pico-8 play session: hold → + tap 🅾

[t = 1 s] hold → ~1s, tap 🅾 ~2×
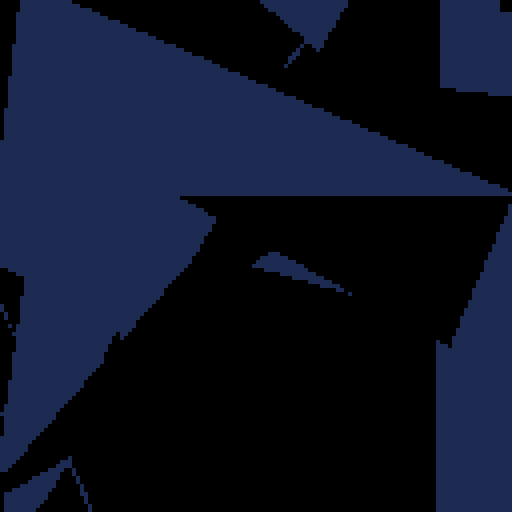
[t = 2 s] hold → ~2s, tap 🅾 ~4×
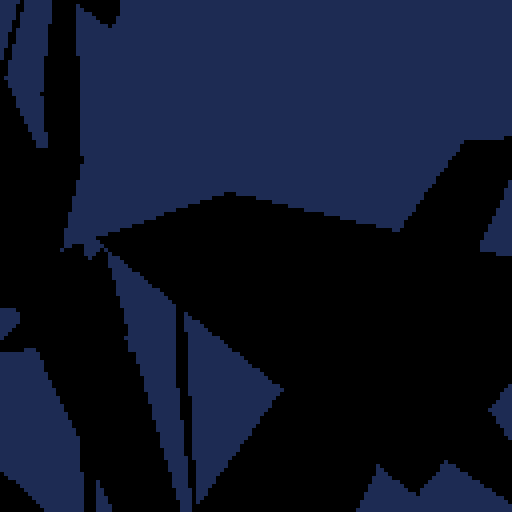
[t = 6 s] hold → ~6s, tap 🅾 ~10×
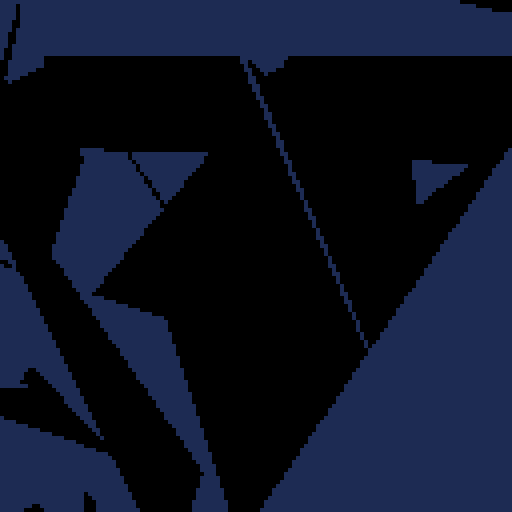

pico-8 cartridge
version 42
__lua__
--triangle fill thunderdome rnd 2
--by musurca and p01

count_triangles = 256
--count_triangles = 10
count_repeat = 60
method_index = 1

ntable={}
flattable={}
--extentx=0
--extenty=127
extentx=-50
extenty=127+50

--high fps
--_set_fps(60)

-- added srand in hopes of making it more consistent
--srand(4)
srand(23) --low score and make a difference

function rndextents() return flr(extentx+rnd(extenty-extentx)) end

function flat2n(t)
  return {{t[1], t[2]},{t[3], t[4]}, {t[5], t[6]}, t[7]}
end

for i=1,count_triangles do
local t={
  rndextents(), rndextents(),
  rndextents(), rndextents(),
  rndextents(), rndextents(),
  flr(rnd(2))
}
ntable[i] = flat2n(t)
flattable[i] = t
end



--@catatafish
-- expects an array in the form { x0, y0, x1, y1, x2, y2, color }
function gfx_draw(vbuf)
 local v0x, v0y, v1x, v1y, v2x, v2y = vbuf[1], vbuf[2], vbuf[3], vbuf[4], vbuf[5], vbuf[6]
 if v1y<v0y then
  v0x,v1x = v1x,v0x
  v0y,v1y = v1y,v0y
 end
 if v2y<v0y then
  v0x,v2x = v2x,v0x
  v0y,v2y = v2y,v0y
 end
 if v2y<v1y then
  v1x,v2x = v2x,v1x
  v1y,v2y = v2y,v1y
 end
 color(vbuf[7])
 if v0y == v1y then -- flat top
  rasterizetri_top(v0x,v0y,v1x,v2x,v2y)
 elseif v1y == v2y then -- flat bottom
  rasterizetri_bottom(v0x,v0y,v1x,v2x,v2y)
 else -- general case
  local newx = v0x + ((v1y-v0y)*(v2x-v0x)/(v2y-v0y))
  rasterizetri_bottom(v0x,v0y,newx,v1x,v1y)
  rasterizetri_top(v1x,v1y,newx,v2x,v2y)
 end -- triangle cases
 --end -- triangle loop
end

function rasterizetri_top(v0x,v0y, v1x, v2x,v2y)
if (v1x<v0x) v0x, v1x = v1x, v0x
local height=v2y-v0y
local dx_left, dx_right = (v2x-v0x)/height, (v2x-v1x)/height
if v0y<0 then
v0x-=dx_left*v0y
v1x-=dx_right*v0y
v0y=0
end
if (v2y>128) v2y=128
if(v0y<v2y) then
for y=v0y,v2y do
rectfill(v0x,y,v1x,y)
v0x+=dx_left
v1x+=dx_right
end
end
end

function rasterizetri_bottom(v0x,v0y, v1x,v2x,v2y)
 if (v2x<v1x) v1x, v2x = v2x, v1x
 local height=v2y-v0y
 local dx_left, dx_right, xend = (v1x-v0x)/height, (v2x-v0x)/height, v0x
 if v0y<0 then
  v0x -=dx_left*v0y
  xend-=dx_right*v0y
  v0y=0
 end
 if (v2y>128) v2y=128
 if(v0y<v2y) then
  for y=v0y,v2y do
   rectfill(v0x,y,xend,y)
   v0x+=dx_left
   xend+=dx_right
  end
 end
end


--@p01
function p01_triangle_163(x0,y0,x1,y1,x2,y2,col)
 color(col)
 if(y1<y0)x0,x1,y0,y1=x1,x0,y1,y0
 if(y2<y0)x0,x2,y0,y2=x2,x0,y2,y0
 if(y2<y1)x1,x2,y1,y2=x2,x1,y2,y1
 col=x0+(x2-x0)/(y2-y0)*(y1-y0)
 p01_trapeze_h(x0,x0,x1,col,y0,y1)
 p01_trapeze_h(x1,col,x2,x2,y1,y2)
end
function p01_trapeze_h(l,r,lt,rt,y0,y1)
 lt,rt=(lt-l)/(y1-y0),(rt-r)/(y1-y0)
 if(y0<0)l,r,y0=l-y0*lt,r-y0*rt,0
 y1=min(y1,128)
 for y0=y0,y1 do
  rectfill(l,y0,r,y0)
  l+=lt
  r+=rt
 end
end
function p01_trapeze_w(t,b,tt,bt,x0,x1)
 tt,bt=(tt-t)/(x1-x0),(bt-b)/(x1-x0)
 if(x0<0)t,b,x0=t-x0*tt,b-x0*bt,0
 x1=min(x1,128)
 for x0=x0,x1 do
  rectfill(x0,t,x0,b)
  t+=tt
  b+=bt
 end
end
function p01_triangle_335(x0,y0,x1,y1,x2,y2,col)
 color(col)
 if(y1<y0)x0,x1,y0,y1=x1,x0,y1,y0
 if(y2<y0)x0,x2,y0,y2=x2,x0,y2,y0
 if(y2<y1)x1,x2,y1,y2=x2,x1,y2,y1
 if max(x2,max(x1,x0))-min(x2,min(x1,x0)) > y2-y0 then
  col=x0+(x2-x0)/(y2-y0)*(y1-y0)
  p01_trapeze_h(x0,x0,x1,col,y0,y1)
  p01_trapeze_h(x1,col,x2,x2,y1,y2)
 else
  if(x1<x0)x0,x1,y0,y1=x1,x0,y1,y0
  if(x2<x0)x0,x2,y0,y2=x2,x0,y2,y0
  if(x2<x1)x1,x2,y1,y2=x2,x1,y2,y1
  col=y0+(y2-y0)/(x2-x0)*(x1-x0)
  p01_trapeze_w(y0,y0,y1,col,x0,x1)
  p01_trapeze_w(y1,col,y2,y2,x1,x2)
 end
end



--@nusan
function clip(v)
 return max(-1,min(128,v))
end

function steptri(x1,y1,x2,y2,x3,y3,c)
 if(y2<y1) then
  if(y3<y2) then
   y1,y3=y3,y1
   x1,x3=x3,x1
  else
   y1,y2=y2,y1
   x1,x2=x2,x1
  end
 else if(y3<y1) then
  y1,y3=y3,y1
  x1,x3=x3,x1
 end
 end
 y1 += 0.001 -- offset to avoid divide per 0
 local miny = min(y2,y3)
 local maxy = max(y2,y3)
 local fx = x2
 if(y2<y3) then
  fx = x3
 end
 local d12 = (y2-y1)
 if(d12 != 0) then
  d12 = 1.0/d12
 end
 local d13 = (y3-y1)
 if(d13 != 0) then
  d13 = 1.0/d13
 end
 local cl_y1 = clip(y1)
 local cl_miny = clip(miny)
 local cl_maxy = clip(maxy)
 local steps = (x3-x1) * d13
 local stepe = (x2-x1) * d12
 local sx = steps*(cl_y1-y1)+x1
 local ex = stepe*(cl_y1-y1)+x1
 for y=cl_y1,cl_miny do
  rectfill(sx,y,ex,y,c)
  sx += steps
  ex += stepe
 end
 sx = steps*(miny-y1)+x1
 ex = stepe*(miny-y1)+x1
 local df = (maxy-miny)
 if(df != 0) df = 1.0/df
 local step2s = (fx-sx) * df
 local step2e = (fx-ex) * df
 local sx2 = sx + step2s*(cl_miny-miny)
 local ex2 = ex + step2e*(cl_miny-miny)
 for y=cl_miny,cl_maxy do
  rectfill(sx2,y,ex2,y,c)
  sx2 += step2s
  ex2 += step2e
 end
end

--@creamdog
function sort2dvectors(list)
 for i=1,#list do
 for j=1,#list do
  if i != j then
   local x1 = list[i][1]
   local y1 = list[i][2]
   local x2 = list[j][1]
   local y2 = list[j][2]
   if y2 > y1 then
    local tmp = list[i]
    list[i] = list[j]
    list[j] = tmp
   elseif y2 == y1 then
    if x2 > x1 then
    local tmp = list[i]
    list[i] = list[j]
    list[j] = tmp
    end
   end
  end
 end
 end
 return list
end

function creamdog_tri(x1,y1,x2,y2,x3,y3,col)
 local list = {{flr(x1),flr(y1)},{flr(x2),flr(y2)},{flr(x3),flr(y3)}}
 list = sort2dvectors(list)

 local xs = list[1][1]
 local xe = list[1][1]

 local vx1 = (list[2][1]-list[1][1])/(list[2][2]-list[1][2])
 local vx2 = (list[3][1]-list[2][1])/(list[3][2]-list[2][2])
 local vx3 = (list[3][1]-list[1][1])/(list[3][2]-list[1][2])

 if flr((list[2][2]-list[1][2])) == 0 then
  vx2 = vx3
  xe = list[2][1]
  vx3 = (list[3][1]-list[2][1])/(list[3][2]-list[2][2])
 end
 for y=list[1][2],list[3][2],1 do
  if (y >= 0 and y <=127) then
   local x1 = xs
   local x2 = xe
   if (x1 < 0) x1 = 0
   if (x1 > 128) x1 = 128
   if (x2 < 0) x2 = 0
   if (x2 > 128) x2 = 128
   local l = sqrt((x1-x2)*(x1-x2))
   local mx = flr(min(x1,x2))
   local addr = 0x6000+y*64+flr(mx/2)
   memset(addr, col+col*16, -flr(-(l/2)))
  end
  if y < list[2][2] then
   xs += vx1
  elseif y >= list[2][2] then
   xs += vx2
  end
  xe += vx3
 end
 return list
end

--by @electricgryphon
function solid_trifill_v3( x1,y1,x2,y2,x3,y3, color1)
local min_x=min(x1,min(x2,x3))
if(min_x>127)return
local max_x=max(x1,max(x2,x3))
if(max_x<0)return
local min_y=min(y1,min(y2,y3))
if(min_y>127)return
local max_y=max(y1,max(y2,y3))
if(max_y<0)return
local x1=band(x1,0xffff)
local x2=band(x2,0xffff)
local y1=band(y1,0xffff)
local y2=band(y2,0xffff)
local x3=band(x3,0xffff)
local y3=band(y3,0xffff)
local width=min(127,max_x)-max(0,min_x)
local height=min(127,max_y)-max(0,min_y)
if(width>height)then --wide triangle
local nsx,nex
--sort y1,y2,y3
if(y1>y2)then
y1,y2=y2,y1
x1,x2=x2,x1
end
if(y1>y3)then
y1,y3=y3,y1
x1,x3=x3,x1
end
if(y2>y3)then
y2,y3=y3,y2
x2,x3=x3,x2
end
if(y1!=y2)then
local delta_sx=(x3-x1)/(y3-y1)
local delta_ex=(x2-x1)/(y2-y1)
if(y1>0)then
nsx=x1
nex=x1
min_y=y1
else --top edge clip
nsx=x1-delta_sx*y1
nex=x1-delta_ex*y1
min_y=0
end
max_y=min(y2,128)
for y=min_y,max_y-1 do
rectfill(nsx,y,nex,y,color1)
nsx+=delta_sx
nex+=delta_ex
end
else --where top edge is horizontal
nsx=x1
nex=x2
end
if(y3!=y2)then
local delta_sx=(x3-x1)/(y3-y1)
local delta_ex=(x3-x2)/(y3-y2)
min_y=y2
max_y=min(y3,128)
if(y2<0)then
nex=x2-delta_ex*y2
nsx=x1-delta_sx*y1
min_y=0
end
for y=min_y,max_y do
rectfill(nsx,y,nex,y,color1)
nex+=delta_ex
nsx+=delta_sx
end
else --where bottom edge is horizontal
rectfill(nsx,y3,nex,y3,color1)
end
else --tall triangle -----------------------------------<><>----------------
local nsy,ney
--sort x1,x2,x3
if(x1>x2)then
x1,x2=x2,x1
y1,y2=y2,y1
end
if(x1>x3)then
x1,x3=x3,x1
y1,y3=y3,y1
end
if(x2>x3)then
x2,x3=x3,x2
y2,y3=y3,y2
end
if(x1!=x2)then
local delta_sy=(y3-y1)/(x3-x1)
local delta_ey=(y2-y1)/(x2-x1)
if(x1>0)then
nsy=y1
ney=y1
min_x=x1
else --top edge clip
nsy=y1-delta_sy*x1
ney=y1-delta_ey*x1
min_x=0
end
max_x=min(x2,128)
for x=min_x,max_x-1 do
rectfill(x,nsy,x,ney,color1)
nsy+=delta_sy
ney+=delta_ey
end
else --where top edge is horizontal
nsy=y1
ney=y2
end
if(x3!=x2)then
local delta_sy=(y3-y1)/(x3-x1)
local delta_ey=(y3-y2)/(x3-x2)
min_x=x2
max_x=min(x3,128)
if(x2<0)then
ney=y2-delta_ey*x2
nsy=y1-delta_sy*x1
min_x=0
end
for x=min_x,max_x do
rectfill(x,nsy,x,ney,color1)
ney+=delta_ey
nsy+=delta_sy
end
else --where bottom edge is horizontal
rectfill(x3,nsy,x3,ney,color1)
end
end
end

-- eg latest trifill
function shade_trifill(x1,y1,x2,y2,x3,y3, col)
  color(col)
  local x1=band(x1,0xffff)
  local x2=band(x2,0xffff)
  local y1=band(y1,0xffff)
  local y2=band(y2,0xffff)
  local x3=band(x3,0xffff)
  local y3=band(y3,0xffff)

  local nsx,nex
  --sort y1,y2,y3
  if(y1>y2)then
  y1,y2=y2,y1
  x1,x2=x2,x1
  end

  if(y1>y3)then
  y1,y3=y3,y1
  x1,x3=x3,x1
  end

  if(y2>y3)then
  y2,y3=y3,y2
  x2,x3=x3,x2
  end

  if(y1!=y2)then
  local delta_sx=(x3-x1)/(y3-y1)
  local delta_ex=(x2-x1)/(y2-y1)

  if(y1>0)then
  nsx=x1
  nex=x1
  min_y=y1
  else --top edge clip
  nsx=x1-delta_sx*y1
  nex=x1-delta_ex*y1
  min_y=0
  end

  max_y=min(y2,128)

  for y=min_y,max_y-1 do

  rectfill(nsx,y,nex,y)
  nsx+=delta_sx
  nex+=delta_ex
  end
  else --where top edge is horizontal
  nsx=x1
  nex=x2
  end
  if(y3!=y2)then
  local delta_sx=(x3-x1)/(y3-y1)
  local delta_ex=(x3-x2)/(y3-y2)
  min_y=y2
  max_y=min(y3,128)
  if(y2<0)then
  nex=x2-delta_ex*y2
  nsx=x1-delta_sx*y1
  min_y=0
  end
  for y=min_y,max_y do
  rectfill(nsx,y,nex,y)
  nex+=delta_ex
  nsx+=delta_sx
  end
  else --where bottom edge is horizontal
  rectfill(nsx,y3,nex,y3)
  end
end


--by @musurca
function musurca_triangle(p0,p1,p2,c)
  color(c)
 --determine orientation of pts
 local p_left,p_mid,p_right

 if p0[1]<p1[1] and p0[1]<p2[1] then
  p_left=p0
  if p1[1]<p2[1] then
   p_mid,p_right=p1,p2
  else
   p_mid,p_right=p2,p1
  end
 elseif p1[1]<p0[1] and p1[1]<p2[1] then
  p_left=p1
  if p0[1]<p2[1] then
   p_mid,p_right=p0,p2
  else
   p_mid,p_right=p2,p0
  end
 elseif p2[1]<p0[1] and p2[1]<p1[1] then
  p_left=p2
  if p0[1]<p1[1] then
   p_mid,p_right=p0,p1
  else
   p_mid,p_right=p1,p0
  end
 else -- one pt.x==another pt.x
  if p0[1]<p1[1] or p0[1]<p2[1] then
   p_left=p0
   if p1[1]<p2[1] then
    p_mid,p_right=p1,p2
   else
    p_mid,p_right=p2,p1
   end
  elseif p1[1]<p0[1] or p1[1]<p2[1] then
   p_left=p1
   if p0[1]<p2[1] then
    p_mid,p_right=p0,p2
   else
    p_mid,p_right=p2,p0
   end
  else
   p_left=p2
   if p0[1]<p2[1] then
    p_mid,p_right=p0,p2
   else
    p_mid,p_right=p2,p0
   end
  end
 end

 --p_left[1]+=0.5
 --p_left[2]+=0.5
 --p_mid[1]+=0.5
 --p_mid[2]+=0.5
 --p_right[1]+=0.5
 --p_right[2]+=0.5

 --calculate right triangles
 local base_dist=p_right[1]-p_left[1]
 local seg1_dist=p_mid[1]-p_left[1]
 local seg2_dist=base_dist-seg1_dist

 local base_yinc,seg1_yinc,seg2_yinc

 if base_dist==0 then
  base_yinc=0
 else
  base_yinc=(p_right[2]-p_left[2])/base_dist
 end
 if seg1_dist<=0 then
  seg1_yinc=0
 else
  seg1_yinc=(p_mid[2]-p_left[2])/seg1_dist
 end
 if seg2_dist<=0 then
  seg2_yinc=0
 else
  seg2_yinc=(p_right[2]-p_mid[2])/seg2_dist
 end

 --start rasterizing
 local x=p_left[1]
 local y0=p_left[2]
 local y1=y0
 local off

 --make sure we don't waste time
 --rastering outside the canvas
 if x<0 then
  seg1_dist=seg1_dist+x
  if seg1_dist>0 then
   off=-x
  else
   off=seg1_dist-x
  end
  y0+=(off*seg1_yinc)
  y1+=(off*base_yinc)
  x+=off
 end

 if x+seg1_dist>=128 then
  seg1_dist=128-x
  seg2_dist=0
 end

 --raster first triangle
 for i=1,seg1_dist do
  rectfill(x,y0,x,y1)
  y0+=seg1_yinc
  y1+=base_yinc
  x+=1
 end

 y0=p_mid[2]

 if x<0 then
  seg2_dist=seg2_dist+x
  if seg2_dist>0 then
   off=-x
  else
   off=seg2_dist-x
  end
  y0+=off*seg2_yinc
  y1+=off*base_yinc
  x+=off
 end

 if x+seg2_dist>=128 then
  seg2_dist=128-x
 end

 --raster second triangle
 for i=1,seg2_dist do
  rectfill(x,y0,x,y1)
  y0=y0+seg2_yinc
  y1=y1+base_yinc
  x=x+1
 end

 --ensure thin triangles
 --don't disappear
 --line(p_left[1],p_left[2],p_mid[1],p_mid[2])
 --line(p_mid[1],p_mid[2],p_right[1],p_right[2])
end

tests={}

-->8
--proc branch goto local func
----add(tests, {len=229, author="shiftalow(hv)", fn=function(i) local v=flattable[i] pelogen_tri_hv(v[1],v[2],v[3],v[4],v[5],v[6],v[7]) end},1)
----add(tests, {len=261, author="shiftalow(hvdfif)", fn=function(i) local v=flattable[i] pelogen_tri_hvdfif(v[1],v[2],v[3],v[4],v[5],v[6],v[7]) end},1)
add(tests, {len=272, author="shiftalow(hvb)", fn=function(i) local v=flattable[i] pelogen_tri_hvb(v[1],v[2],v[3],v[4],v[5],v[6],v[7]) end},1)
add(tests, {len=273, author="shiftalow(hvb&-1)", fn=function(i) local v=flattable[i] pelogen_tri_hvbam(v[1],v[2],v[3],v[4],v[5],v[6],v[7]) end},1)
add(tests, {len=273, author="shiftalow(hvb&ffff)", fn=function(i) local v=flattable[i] pelogen_tri_hvbaf(v[1],v[2],v[3],v[4],v[5],v[6],v[7]) end},1)

--lowest token
--add(tests, {len=113, author="shiftalow(low)", fn=function(i) local v=flattable[i] pelogen_tri_low(v[1],v[2],v[3],v[4],v[5],v[6],v[7]) end},1)
--
----top clipping
--add(tests, {len=140, author="shiftalow(tclip)", fn=function(i) local v=flattable[i] pelogen_tri_tclip(v[1],v[2],v[3],v[4],v[5],v[6],v[7]) end},1)
----add(tests, {len=148, author="shiftalow(tclipdfif)", fn=function(i) local v=flattable[i] pelogen_tri_tclipdfif(v[1],v[2],v[3],v[4],v[5],v[6],v[7]) end},1)
--
----old
--add(tests, {len=308, author="shiftalow(308)", fn=function(i) local v=ntable[i] pelogen_tri_308(v[1],v[2],v[3],v[4],v[5],v[6],v[7]) end},1)
--add(tests, {len=176, author="shiftalow(176)", fn=function(i) local v=ntable[i] pelogen_tri_176(v[1],v[2],v[3],v[4]) end},1)
--add(tests, {len=129, author="shiftalow(129)", fn=function(i) local v=flattable[i] pelogen_tri_129(v[1],v[2],v[3],v[4],v[5],v[6],v[7]) end},1)
--common release
--add(tests, {len=128, author="shiftalow", fn=function(i) local v=flattable[i] pelogen_tri_o(v[1],v[2],v[3],v[4],v[5],v[6],v[7]) end},1)


yscale=1
xscale=1

--by @shiftalow
-- 273 convert to integer with &0xffff
function pelogen_tri_hvbaf(l,t,c,m,r,b,col)
	color(col)
	local a=rectfill
	::_w_::
 if(t>m)l,t,c,m=c,m,l,t
 if(m>b)c,m,r,b=r,b,c,m
 if(t>m)l,t,c,m=c,m,l,t

	local q,p=l,c
	if (q<c) q=c
	if (q<r) q=r
	if (p>l) p=l
	if (p>r) p=r
	if b-t>q-p then
		l,t,c,m,r,b,col=t,l,m,c,b,r
		goto _w_
	end

	local e,j,i=l,(r-l)/(b-t)
	while m do
		i=(c-l)/(m-t)
		local f=(m&0xffff)-1
		f=f>127 and 127 or f
		if(t<0)t,l,e=0,l-i*t,b and e-j*t or e
		if col then
			for t=t&0xffff,f do
				a(l,t,e,t)
				l=i+l
				e=j+e
			end
		else
			for t=t&0xffff,f do
				a(t,l,t,e)
				l=i+l
				e=j+e
			end
		end
		l,t,m,c,b=c,m,b,r
	end
	if i<8 and i>-8 then
		if col then
			pset(r,t)
		else
			pset(t,r)
		end
	end
end

--by @shiftalow
-- 273 convert to integer with &-1
function pelogen_tri_hvbam(l,t,c,m,r,b,col)
	color(col)
	local a=rectfill
	::_w_::
 if(t>m)l,t,c,m=c,m,l,t
 if(m>b)c,m,r,b=r,b,c,m
 if(t>m)l,t,c,m=c,m,l,t

	local q,p=l,c
	if (q<c) q=c
	if (q<r) q=r
	if (p>l) p=l
	if (p>r) p=r
	if b-t>q-p then
		l,t,c,m,r,b,col=t,l,m,c,b,r
		goto _w_
	end

	local e,j,i=l,(r-l)/(b-t)
	while m do
		i=(c-l)/(m-t)
		local f=(m&-1)-1
		f=f>127 and 127 or f
		if(t<0)t,l,e=0,l-i*t,b and e-j*t or e
		if col then
			for t=t&-1,f do
				a(l,t,e,t)
				l=i+l
				e=j+e
			end
		else
			for t=t&-1,f do
				a(t,l,t,e)
				l=i+l
				e=j+e
			end
		end
		l,t,m,c,b=c,m,b,r
	end
	if i<8 and i>-8 then
		if col then
			pset(r,t)
		else
			pset(t,r)
		end
	end
end

--by @shiftalow
-- 272 proc branch goto beginning
function pelogen_tri_hvb(l,t,c,m,r,b,col)
	color(col)
	local a=rectfill
	::_w_::
 if(t>m)l,t,c,m=c,m,l,t
 if(m>b)c,m,r,b=r,b,c,m
 if(t>m)l,t,c,m=c,m,l,t

	local q,p=l,c
	if (q<c) q=c
	if (q<r) q=r
	if (p>l) p=l
	if (p>r) p=r
	if b-t>q-p then
		l,t,c,m,r,b,col=t,l,m,c,b,r
		goto _w_
	end

	local e,j,i=l,(r-l)/(b-t)
	while m do
		i=(c-l)/(m-t)
		local f=m\1-1
		f=f>127 and 127 or f
		if(t<0)t,l,e=0,l-i*t,b and e-j*t or e
		if col then
			for t=t\1,f do
				a(l,t,e,t)
				l=i+l
				e=j+e
			end
		else
			for t=t\1,f do
				a(t,l,t,e)
				l=i+l
				e=j+e
			end
		end
		l,t,m,c,b=c,m,b,r
	end
	if i<8 and i>-8 then
		if col then
			pset(r,t)
		else
			pset(t,r)
		end
	end
end

-- 261 proc branch goto
function pelogen_tri_hvdfif(l,t,c,m,r,b,col)
	color(col)
	local a=rectfill
	::_w_::
	while t>m or m>b do
		l,t,c,m=c,m,l,t
		while m>b do
			c,m,r,b=r,b,c,m
		end
		local q,p=l,c
		if (q<c) q=c
		if (q<r) q=r
		if (p>l) p=l
		if (p>r) p=r
		if b-t>q-p then
			l,t,c,m,r,b,col=t,l,m,c,b,r
			goto _w_
		end
	end

	local e,j,i=l,(r-l)/(b-t)
	while m do
		i=(c-l)/(m-t)
		local f=m\1-1
		if f>127 then
			f=127
		end
		if(t<0)t,l,e=0,l-i*t,b and e-j*t or e
		if col then
			for t=t\1,f do
				a(l,t,e,t)
				l=i+l
				e=j+e
			end
		else
			for t=t\1,f do
				a(t,l,t,e)
				l=i+l
				e=j+e
			end
		end
		l,t,m,c,b=c,m,b,r
	end
	if i<8 and i>-8 then
		if col then
			pset(r,t)
		else
			pset(t,r)
		end
	end
end

-- 229 proc branch goto
function pelogen_tri_hv(l,t,c,m,r,b,col)
	color(col)
	local a=rectfill
	::_w_::
	while t>m or m>b do
		l,t,c,m=c,m,l,t
		while m>b do
			c,m,r,b=r,b,c,m
		end
		if b-t>max(max(l,c),r)-min(min(l,c),r) then
			l,t,c,m,r,b,col=t,l,m,c,b,r
			goto _w_
		end
	end
	local e,j,i=l,(r-l)/(b-t)
	while m do
		i=(c-l)/(m-t)
		local f=min(flr(m)-1,127)
		if(t<0)t,l,e=0,l-i*t,b and e-j*t or e
		if col then
			for t=flr(t),f do
				a(l,t,e,t)
				l=i+l
				e=j+e
			end
		else
			for t=flr(t),f do
				a(t,l,t,e)
				l=i+l
				e=j+e
			end
		end
		l,t,m,c,b=c,m,b,r
	end
	if abs(i)<8 then
		if col then
			pset(r,t)
		else
			pset(t,r)
		end
	end
end

--140(top clipping)
function pelogen_tri_tclip(l,t,c,m,r,b,col)
	color(col)
	local a=rectfill
	while t>m or m>b do
		l,t,c,m=c,m,l,t
		while m>b do
			c,m,r,b=r,b,c,m
		end
	end
	local e,j=l,(r-l)/(b-t)
	while m do
		local i=(c-l)/(m-t)
		if(t<0)t,l,e=0,l-i*t,b and e-j*t or e
		for t=flr(t),min(flr(m)-1,127) do
			a(l,t,e,t)
			l+=i
			e+=j
		end
		l,t,m,c,b=c,m,b,r
	end
	pset(r,t)
end

--113
function pelogen_tri_low(l,t,c,m,r,b,col)
	color(col)
	while t>m or m>b do
		l,t,c,m=c,m,l,t
		while m>b do
			c,m,r,b=r,b,c,m
		end
	end
	local e,j=l,(r-l)/(b-t)
	while m do
		local i=(c-l)/(m-t)
		for t=flr(t),min(flr(m)-1,127) do
			rectfill(l,t,e,t)
			l+=i
			e+=j
		end
		l,t,m,c,b=c,m,b,r
	end
	pset(r,t)
end




-->8
--308 [old] token(top clipping & v-h processing branch)
function pelogen_tri_308(v1,v2,v3,col)
color(col)
local l,c,r,t,m,b=pelogen_sort(v1,v2,v3,2)
if abs(r-l)>abs(b-t) then
v1,v2,v3=l,t,0
local j=(r-l)/(b-t)
while t~=b do
local i=(c-l)/(m-t)
if(t<0) t,l,v1,v3=0,l-i*t,v1-j*(t-v3),m
for t=t,min(m-1,127) do
rectfill(l,t,v1,t)
l+=i
v1+=j
end
c,l,t,m=r,c,m,b
end
else
l,c,r,t,m,b=pelogen_sort(v1,v2,v3,1)
v1,v2,v3=l,t,0
local j=(b-t)/(r-l)
while l~=r do
local i=(m-t)/(c-l)
if(l<0) l,t,v2,v3=0,t-i*l,v2-j*(l-v3),c
for l=l,min(c-1,127) do
rectfill(l,t,l,v2)
t+=i
v2+=j
end
m,t,l,c=b,m,c,r
end
end
end
function pelogen_sort(v1,v2,v3,v)
if(v1[v]>v2[v]) v1,v2=v2,v1
if(v1[v]>v3[v]) v1,v3=v3,v1
if(v2[v]>v3[v]) v3,v2=v2,v3
return flr(v1[1]),flr(v2[1]),v3[1],flr(v1[2]),flr(v2[2]),v3[2]
end


--176 [old] top clipping
function pelogen_tri_176(v1,v2,v3,col)
color(col)
if(v1[2]>v2[2]) v1,v2=v2,v1
if(v1[2]>v3[2]) v1,v3=v3,v1
if(v2[2]>v3[2]) v3,v2=v2,v3
local l,c,r,t,m,b=v1[1],v2[1],v3[1],flr(v1[2]),flr(v2[2]),v3[2]
local i,j,k,r=(c-l)/(m-t),(r-l)/(b-t),(r-c)/(b-m),l
while t~=b do
if(t<0)t,l,r=0,l-i*t,v1 and r-j*t or r
for t=t,min(m-1,127) do
rectfill(l,t,r,t)
r+=j
l+=i
end
l,t,m,i,v1=c,m,b,k
end
end

--129 [old] lowest token
function pelogen_tri_129(l,t,c,m,r,b,col)
color(col)
if(t>m) l,t,c,m=c,m,l,t
if(t>b) l,t,r,b=r,b,l,t
if(m>b) c,m,r,b=r,b,c,m
local i,j,k,r=(c-l)/(m-t),(r-l)/(b-t),(r-c)/(b-m),l
while t~=b do
for t=flr(t),min(flr(m)-1,127) do
rectfill(l,t,r,t)
l+=i
r+=j
end
l,t,m,i=c,m,b,k
end
end


--128 common release
function pelogen_tri_o(l,t,c,m,r,b,col)
color(col)
if(t>m) l,t,c,m=c,m,l,t
if(t>b) l,t,r,b=r,b,l,t
if(m>b) c,m,r,b=r,b,c,m
local i,j,k,r=(c-l)/(m-t),(r-l)/(b-t),(r-c)/(b-m),l
while m do
for t=flr(t),min(flr(m)-1,127) do
rectfill(l,t,r,t)
l+=i
r+=j
end
l,t,m,i,b=c,m,b,k
end
end
-->8
-- azure48 triangle fill, slightly faster
function azulocallow(x1,y1,x2,y2,x3,y3,c)
 	local r = rectfill
  for i = 0, 1 do
      if(y1>y2)x1,y1,x2,y2 = x2,y2,x1,y1
      if(y2>y3)x2,y2,x3,y3 = x3,y3,x2,y2
  end
  local b,da,db = x1,(x2-x1)/(y2-y1),(x3-x1)/(y3-y1)
  color(c)
  for o = 0,1 do
      for i = y1, y2 do
          r(x1, i, b, i)
          x1 = da+x1
          b = db+b
      end
      x1 = x2
      da=(x2-x3)/(y2-y3)
      y1=y2 y2=y3
  end
 pset(x3,y3)
end

-- azure48 triangle fill, slightly faster
function azulocalfast(x1,y1,x2,y2,x3,y3,c)
 local r = rectfill
 --sort the triangle so y2 is the middle
    for i = 0, 1 do
        if(y1>y2)x1,y1,x2,y2 = x2,y2,x1,y1
        -- \/ this line is only needed once, it'll always fail on i==2
        if(y2>y3)x2,y2,x3,y3 = x3,y3,x2,y2
    end
    -- amounts to add by each iteration
    local da = (x2-x1)/(y2-y1)
    local db = (x3-x1)/(y3-y1)
    local b = x1
    color(c)
    -- main drawing part reduced to only addition and line drawing
    for i = y1, y2 do
        r(x1, i, b, i)
        x1 = da+x1
        b = db+b
    end
    -- calc angle to move towards 3
    da=(x2-x3)/(y2-y3)
    for i = y2, y3 do
        r(x2, i, b, i)
        x2 = da+x2
        b = db+b
    end
    -- the bottom often ends up 1 pixel short, this puts that in
    pset(x3,y3)
end


-- azure48 triangle fill, lowest tokens
function azulowtri(x1, y1, x2, y2, x3, y3, c)
    for i = 0, 1 do
        if(y1>y2)x1,y1,x2,y2 = x2,y2,x1,y1
        if(y2>y3)x2,y2,x3,y3 = x3,y3,x2,y2
    end
    local b,da,db = x1,(x2-x1)/(y2-y1),(x3-x1)/(y3-y1)
    color(c)
    for o = 0,1 do
        for i = y1, y2 do
            rectfill(x1, i, b, i)
            x1 = da+x1
            b = db+b
        end
        x1 = x2
        da=(x2-x3)/(y2-y3)
        y1=y2 y2=y3
    end
 pset(x3,y3)
end

-- azure48 triangle fill, slightly faster
function azufasttri(x1,y1,x2,y2,x3,y3,c)
 --sort the triangle so y2 is the middle
    for i = 0, 1 do
        if(y1>y2)x1,y1,x2,y2 = x2,y2,x1,y1
        -- \/ this line is only needed once, it'll always fail on i==2
        if(y2>y3)x2,y2,x3,y3 = x3,y3,x2,y2
    end
    -- amounts to add by each iteration
    local da = (x2-x1)/(y2-y1)
    local db = (x3-x1)/(y3-y1)
    local b = x1
    color(c)
    -- main drawing part reduced to only addition and line drawing
    for i = y1, y2 do
        rectfill(x1, i, b, i)
        x1 = da+x1
        b = db+b
    end
    x1 = x2
    -- calc angle to move towards 3
    da=(x2-x3)/(y2-y3)
    for i = y2, y3 do
        rectfill(x1, i, b, i)
        x1 = da+x1
        b = db+b
    end
    -- the bottom often ends up 1 pixel short, this puts that in
    pset(x3,y3)
end

-->8
--add(tests, {len=599, author="electricgryphon(v3)", fn=function(i) local v=flattable[i] solid_trifill_v3(v[1],v[2],v[3],v[4],v[5],v[6],v[7]) end})
--add(tests, {len=278, author="electricgryphon", fn=function(i) local v=flattable[i] shade_trifill(v[1],v[2],v[3],v[4],v[5],v[6],v[7]) end})
--add(tests, {len=455, author="musurca", fn=function(i) local v=ntable[i] musurca_triangle(v[1],v[2],v[3],v[4]) end})
--add(tests, {len=431, author="creamdog", fn=function(i) local v=flattable[i] creamdog_tri(v[1],v[2],v[3],v[4],v[5],v[6],v[7]) end})
--add(tests, {len=335, author="p01(335)", fn=function(i) local v=flattable[i] p01_triangle_335(v[1],v[2],v[3],v[4],v[5],v[6],v[7]) end})
--add(tests, {len=315, author="catafish", fn=function(i) gfx_draw(flattable[i]) end})
--add(tests, {len=295, author="nusan", fn=function(i) local v=flattable[i] steptri(v[1],v[2],v[3],v[4],v[5],v[6],v[7]) end})
--add(tests, {len=163, author="p01(163)", fn=function(i) local v=flattable[i] p01_triangle_163(v[1],v[2],v[3],v[4],v[5],v[6],v[7]) end})
--add(tests, {len=134, author="azure48(local fast)", fn=function(i) local v=flattable[i] azulocalfast(v[1],v[2],v[3],v[4],v[5],v[6],v[7]) end})
--add(tests, {len=125, author="azure48(local low)", fn=function(i) local v=flattable[i] azulocallow(v[1],v[2],v[3],v[4],v[5],v[6],v[7]) end})
--add(tests, {len=134, author="azure48(fast)", fn=function(i) local v=flattable[i] azufasttri(v[1],v[2],v[3],v[4],v[5],v[6],v[7]) end})
--add(tests, {len=122, author="azure48(low)", fn=function(i) local v=flattable[i] azulowtri(v[1],v[2],v[3],v[4],v[5],v[6],v[7]) end})

average_tris_per_sec = 3500
cls()
color(7)
--print("\ntriangle fill thunderdome\nround 3!\n\n\npress \151 or \142 to begin")
print("\ntriangle fill thunderdome\nround 3-4!\n\n\npress \151 or \142 to begin")
color(13)
print("this should take ~"..ceil(#tests*count_repeat/average_tris_per_sec*count_triangles).." seconds")
while(band(btnp(),48)<1) do end

function profile_test(test)
  local func = test.fn
  local t=time()
  for q=1,count_repeat do
   for i=1,count_triangles do func(i) end
  end
  test.tris_per_sec = t

  t = flr(count_triangles * count_repeat / (time()-t) + .5)
  test.speed = t
  t = tostr(t)
  while(#t<4) do t=' '..t end
  test.tris_per_sec = t
end

for i=1,#tests do profile_test(tests[i]) end

function sort(what,by,tiebreaker)
  for i=1,#what do
    local h = i;
    for j=i+1,#what do
      if (what[j][by] > what[h][by]) h = j
      if (tiebreaker!=nil and what[j][by] == what[h][by] and what[j][tiebreaker] < what[h][tiebreaker]) h = j
    end
    if h > i then
      local t = what[i]
      what[i] = what[h]
      what[h] = t
    end
  end
end

-- sort the tests by speed
sort(tests,"speed","len")


function print_result(i)
  if (i==1) zebra = 0
  if (not draw_results and i!=method_index) then
    print("")
  else
    local test = tests[i]
    if (i>1 and test.tris_per_sec != tests[i-1].tris_per_sec) zebra += 1
    color(i==method_index and 7+rnd(8) or 15-zebra)
    print("  "..test.tris_per_sec.."  "..test.len.."  "..test.author);
  end
end

angle = rnd()
angle_inc = 1/256
draw_results = true
draw_wireframe = false
::loop_showing_results::
  cls(2)
  local _b=not(btn(4) or btn(5))
  if (btnp(5)) draw_results = not draw_results
  if (btnp(4)) draw_wireframe = not draw_wireframe
  if (_b and btnp(2) and method_index > 1) method_index-=1
  if (_b and btnp(3) and method_index < #tests) method_index+=1
  if (_b and btn(1)) angle += angle_inc
  if (_b and btn(0)) angle -= angle_inc
  if (btn(0)and btn(4)) xscale -= angle_inc
  if (btn(1)and btn(4)) xscale += angle_inc
  if (btn(2)and btn(4)) yscale -= angle_inc
  if (btn(3)and btn(4)) yscale += angle_inc

  -- draw triangle
  local r = 80+32*cos(angle*1.7)
  local f = {
  64+r*cos(angle)*cos(xscale)
  ,64+r*sin(angle)*cos(yscale)
  ,64+r*cos(angle+.33)*cos(xscale)
  ,64+r*sin(angle+.33)*cos(yscale)
  ,64+r*cos(angle+.67)*cos(xscale)
  ,64+r*sin(angle+.67)*cos(yscale)
  ,1}
  flattable[1] = f
  ntable[1] = flat2n(f)
  if (draw_wireframe) then
    color(14)
    line(f[1],f[2],f[3],f[4])
    line(f[5],f[6],f[3],f[4])
    line(f[1],f[2],f[5],f[6])
  end
  fillp(0b0101111110101111)
  tests[method_index].fn(1)
  fillp(0)

  color(7)
--  ?"   "..count_repeat.."X"..count_triangles.." triangles benchmark\n\n        TOKENS\n  TRIS/SEC   AUTHOR cpu:"..stat()
  ?"        TOKENS\n  TRIS/SEC   AUTHOR cpu:"..stat()
  for i=1,#tests do print_result(i) end
  color(7)
  ?"   \142 WIREFRAME \151 RESULTS\n   \139 \145 TURN THE TRIANGLE\n   \148 \131 SWITCH RASTERIZER",0,110
  flip()
goto loop_showing_results
__gfx__
00000000000000000000000000000000000000000000000000000000000000000000000000000000000000000000000000000000000000000000000000000000
00000000000000000000000000000000000000000000000000000000000000000000000000000000000000000000000000000000000000000000000000000000
00700700000000000000000000000000000000000000000000000000000000000000000000000000000000000000000000000000000000000000000000000000
00077000000000000000000000000000000000000000000000000000000000000000000000000000000000000000000000000000000000000000000000000000
00077000000000000000000000000000000000000000000000000000000000000000000000000000000000000000000000000000000000000000000000000000
00700700000000000000000000000000000000000000000000000000000000000000000000000000000000000000000000000000000000000000000000000000
